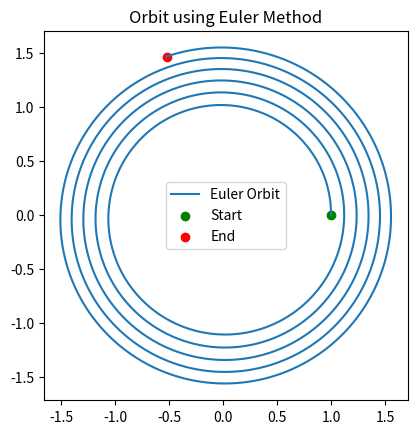
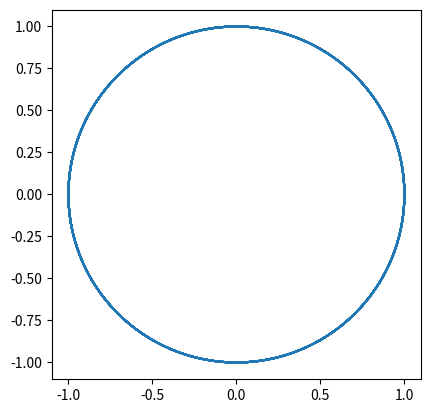

Reproduce these figures in Python, in order. (Note: this script raises an exception after producing the figures.)
# Numerical Integrator Analysis
import numpy as np

# Gravitational parameter 
GM = 1.0 

def derivatives(state):
    x, y, vx, vy = state
    
    r = np.sqrt(x**2 + y**2)
    
    ax = -GM * x / r**3
    ay = -GM * y / r**3
    
    return np.array([vx, vy, ax, ay])
  
# Test state: circular orbit initial guess
state = np.array([1.0, 0.0, 0.0, 1.0])

print("Derivatives:", derivatives(state))

def euler_step(state, dt):
    return state + dt * derivatives(state)

dt = 0.01
steps = 5000

state = np.array([1.0, 0.0, 0.0, 1.0])

trajectory = []

for _ in range(steps):
    trajectory.append(state[:2])  
    state = euler_step(state, dt)

trajectory = np.array(trajectory)

import matplotlib.pyplot as plt

plt.plot(trajectory[:,0], trajectory[:,1], label="Euler Orbit")
plt.scatter(trajectory[0,0], trajectory[0,1], color='green', label="Start")
plt.scatter(trajectory[-1,0], trajectory[-1,1], color='red', label="End")

plt.gca().set_aspect('equal')
plt.legend()
plt.title("Orbit using Euler Method")
plt.show()

# RK2 integrator
def rk2_step(state,dt):
    k1 = derivatives(state)
    k2 = derivatives(state + dt * k1)
    return state + 0.5 * dt * (k1 + k2)

state = np.array([1.0, 0.0, 0.0, 1.0])
trajectory_rk2 = []
for _ in range(steps):
    trajectory_rk2.append(state[:2])
    state = rk2_step(state,dt)

trajectory_rk2 = np.array(trajectory_rk2)
plt.gca().set_aspect('equal')
plt.plot(trajectory_rk2[:,0], trajectory_rk2[:,1], label = "RK2 orbit")


# RK4 Integrator
def rk4_steps(state,dt):
  k1 = derivatives(state)
  k2 = derivatives(state + 0.5 * dt * k1)
  k3 = derivatives(state + 0.5 * dt * k2)
  k4 = derivatives(state + dt * k3)
  return state + (dt/6.0) * (k1 + 2*k2 + 2*k3 + k4)

def spec_ene(state):
    x, y, vx, vy = state
    r = np.sqrt(x**2 + y**2)
    v2 = vx**2 + vy**2
    return 0.5* v2 - GM/r
    
state = np.array([1.0, 0.0, 0.0, 1.0])

energy_rk4 = []
trajectory_rk4 = []
for _ in range(steps):
    trajectory_rk4.append(state[:2])
    ene_rk4.append(spec_ene(state))
    state = rk4_steps(state,dt)

trajectory_rk4 = np.array(trajectory_rk4)
plt.gca().set_aspect('equal')
plt.plot(trajectory_rk4[:,0], trajectory_rk4[:,1], label = "RK4 Orbit")
plt.scatter(trajectory_rk4[0,0], trajectory_rk4[0,1], color='green', label='Start')
plt.scatter(trajectory_rk4[0,0], trajectory_rk4[0,1], color='red', label='End')

# need to plot in subsequent cell cannot be plotted in same cell
energy_rk4 = np.array(energy_rk4)
plt.plot(energy_rk4)
plt.legend()
plt.title("RK4 Specific Energy vs Time")
plt.show()
